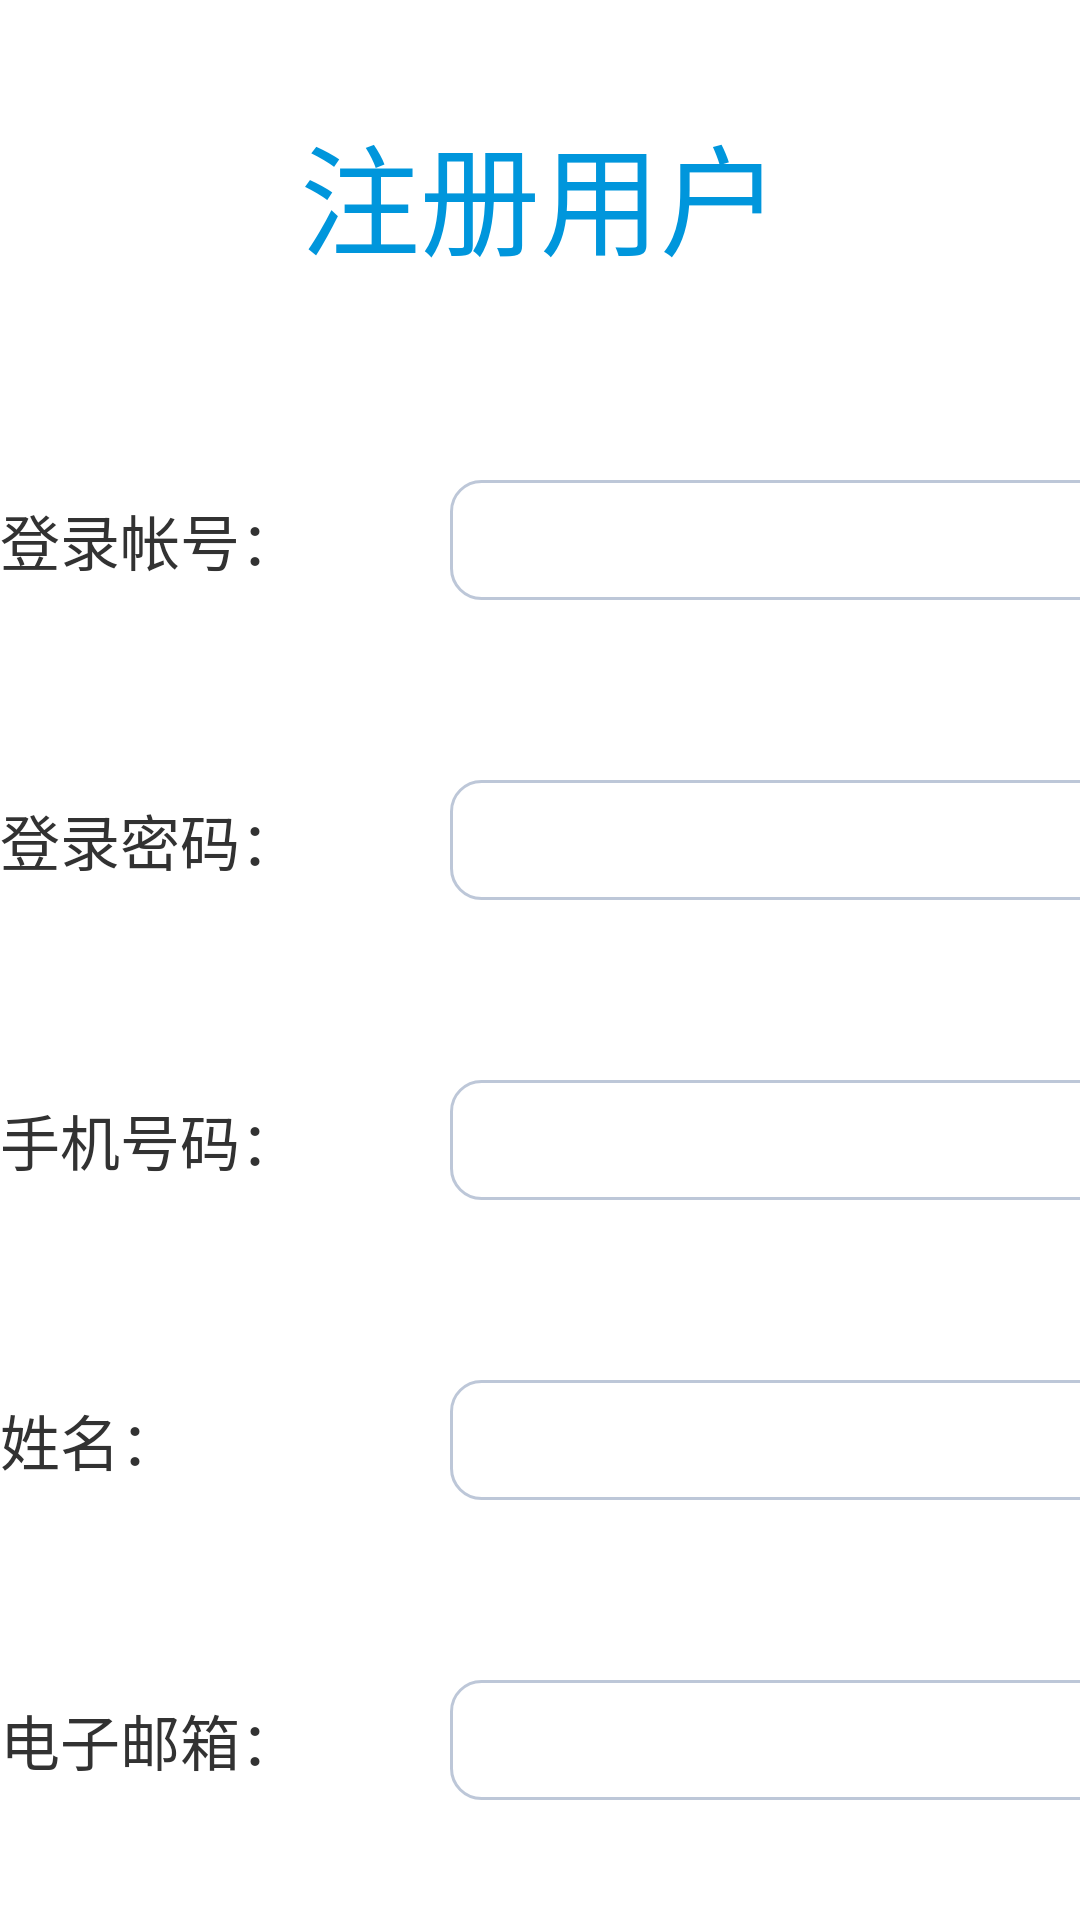

Produce the Android XML layout that renders to this screen, including the resource entries it uses.
<!-- AndroidManifest.xml: application theme AppTheme -->
<!-- res/layout/activity_settings_adduser.xml -->
<?xml version="1.0" encoding="utf-8"?>

<LinearLayout xmlns:android="http://schemas.android.com/apk/res/android"
    android:layout_width="match_parent"
    android:layout_height="match_parent"
    android:orientation="vertical" >
    
   
   <RelativeLayout 
        android:layout_width="match_parent"
        android:layout_height="130dp">
        <TextView 
            android:layout_width="wrap_content"
            android:layout_height="wrap_content"
            android:layout_centerInParent="true"
            android:text="注册用户"
            android:textColor="#0096DC"
            android:textSize="40sp"/>
    </RelativeLayout>
    
   
    <RelativeLayout 
        android:layout_width="match_parent"
        style="@style/usercenter_adduser_layout">
        
        <LinearLayout 
            android:layout_width="wrap_content"
            android:layout_height="wrap_content"
            android:layout_centerInParent="true"
            android:orientation="horizontal">
            
            <TextView 
		           style="@style/usercenter_adduser_label"
		           android:text="登录帐号："/>
		       <EditText 
		           android:id="@+id/usercenter_adduser_login_name_et"
		           style="@style/usercenter_adduser_edittext"/>
		       <TextView 
		           style="@style/usercenter_adduser_hint"
		           android:text="*10到15位字母数字下划线"/>
            
        </LinearLayout>
        
    </RelativeLayout>
    
    
    <RelativeLayout 
        android:layout_width="match_parent"
        style="@style/usercenter_adduser_layout">
        
        <LinearLayout 
            android:layout_width="wrap_content"
            android:layout_height="wrap_content"
            android:layout_centerInParent="true"
            android:orientation="horizontal">
            
            <TextView 
		           style="@style/usercenter_adduser_label"
		           android:text="登录密码："/>
		       <EditText 
		           android:id="@+id/usercenter_adduser_password_et"
		           style="@style/usercenter_adduser_edittext"/>
		       <TextView 
		           style="@style/usercenter_adduser_hint"
		           android:text="*"/>
            
        </LinearLayout>
        
    </RelativeLayout>
    
   
    <RelativeLayout 
        android:layout_width="match_parent"
        style="@style/usercenter_adduser_layout">
        
        <LinearLayout 
            android:layout_width="wrap_content"
            android:layout_height="wrap_content"
            android:layout_centerInParent="true"
            android:orientation="horizontal">
            
            <TextView 
		           style="@style/usercenter_adduser_label"
		           android:text="手机号码："/>
		       <EditText 
		           android:id="@+id/usercenter_adduser_mobile_et"
		           style="@style/usercenter_adduser_edittext"/>
		       <TextView 
		           style="@style/usercenter_adduser_hint"
		           android:text="*"/>
            
        </LinearLayout>
        
    </RelativeLayout>
    
    
    <RelativeLayout 
        android:layout_width="match_parent"
        style="@style/usercenter_adduser_layout">
        
        <LinearLayout 
            android:layout_width="wrap_content"
            android:layout_height="wrap_content"
            android:layout_centerInParent="true"
            android:orientation="horizontal">
            
            <TextView 
		           style="@style/usercenter_adduser_label"
		           android:text="姓名："/>
		       <EditText 
		           android:id="@+id/usercenter_adduser_username_et"
		           style="@style/usercenter_adduser_edittext"/>
		       <TextView 
		           style="@style/usercenter_adduser_hint"
		           android:text="*"/>
            
        </LinearLayout>
        
    </RelativeLayout>
    
    
    <RelativeLayout 
        android:layout_width="match_parent"
        style="@style/usercenter_adduser_layout">
        
        <LinearLayout 
            android:layout_width="wrap_content"
            android:layout_height="wrap_content"
            android:layout_centerInParent="true"
            android:orientation="horizontal">
            
            <TextView 
		           style="@style/usercenter_adduser_label"
		           android:text="电子邮箱："/>
		       <EditText 
		           android:id="@+id/usercenter_adduser_email_et"
		           style="@style/usercenter_adduser_edittext"/>
		       <TextView 
		           style="@style/usercenter_adduser_hint"
		           android:text="*"/>
            
        </LinearLayout>
        
    </RelativeLayout>
    
    
    <RelativeLayout 
        android:layout_width="match_parent"
        style="@style/usercenter_adduser_layout">
        
        <LinearLayout 
            android:layout_width="wrap_content"
            android:layout_height="wrap_content"
            android:layout_centerInParent="true"
            android:orientation="horizontal">
            
            <TextView 
		           style="@style/usercenter_adduser_label"
		           android:text="工作单位："/>
		       <EditText 
		           android:id="@+id/usercenter_adduser_workingplace_et"
		           style="@style/usercenter_adduser_edittext"/>
		       <TextView 
		           style="@style/usercenter_adduser_hint"
		           android:text="*"/>
            
        </LinearLayout>
        
    </RelativeLayout>
    
    
    <RelativeLayout 
        android:layout_width="match_parent"
        style="@style/usercenter_adduser_layout">
        
        <Button
	            android:id="@+id/usercenter_adduser_submit_btn"
	            android:layout_width="350dp"
	            android:layout_height="wrap_content"
	            android:layout_centerInParent="true"
	            android:text="添加"
	            android:background="#0096DC"
	            android:textColor="#FFFFFF"
	            android:textSize="25sp"
	            android:layout_gravity="center_horizontal"/>
        
    </RelativeLayout>

</LinearLayout>
<!-- resources referenced by this layout -->
<resources>
  <style name="usercenter_adduser_edittext">
          <item name="android:layout_height">40dp</item>
          <item name="android:layout_width">250dp</item>
          <item name="android:padding">10dp</item>
          <item name="android:layout_gravity">center_vertical</item>
          <item name="android:background">@drawable/edittext_border</item>
      </style>
  <style name="usercenter_adduser_hint">
          <item name="android:layout_width">150dp</item>
          <item name="android:layout_height">wrap_content</item>
          <item name="android:layout_marginLeft">30dp</item>
          <item name="android:textColor">#FF0000</item>
          <item name="android:textSize">15sp</item>
          <item name="android:layout_gravity">center_vertical</item>
      </style>
  <style name="usercenter_adduser_label">
          <item name="android:layout_width">150dp</item>
          <item name="android:layout_height">wrap_content</item>
          <item name="android:textSize">20sp</item>
          <item name="android:layout_gravity">center_vertical</item>
      </style>
  <style name="usercenter_adduser_layout">
          <item name="android:layout_height">100dp</item>
      </style>
  <style name="AppTheme" parent="AppBaseTheme">
          
      </style>
  <!-- drawable edittext_border (drawable-hdpi) -->
  <?xml version="1.0" encoding="utf-8"?>
  <selector xmlns:android="http://schemas.android.com/apk/res/android" >
      <item android:state_window_focused="false" android:drawable="@drawable/edittext_normal" />  
      <item android:state_focused="true" android:drawable="@drawable/edittext_focus" />  
  </selector>
  <style name="AppBaseTheme" parent="android:Theme.Light">
          
      </style>
  <!-- drawable edittext_normal (drawable-hdpi) -->
  <?xml version="1.0" encoding="utf-8"?>
  <shape xmlns:android="http://schemas.android.com/apk/res/android" >
      <solid android:color="#FFFFFF" />   
      <corners android:radius="10dip"/>  
      <stroke    
          android:width="1dip"    
          android:color="#BDC7D8" />   
  </shape>
  <!-- drawable edittext_focus (drawable-hdpi) -->
  <?xml version="1.0" encoding="utf-8"?>
  <shape xmlns:android="http://schemas.android.com/apk/res/android" >
      <solid android:color="#FFFFFF" />   
      <corners android:radius="10dip"/>  
      <stroke    
          android:width="1dip"    
          android:color="#728ea3" />   
  </shape>
</resources>
